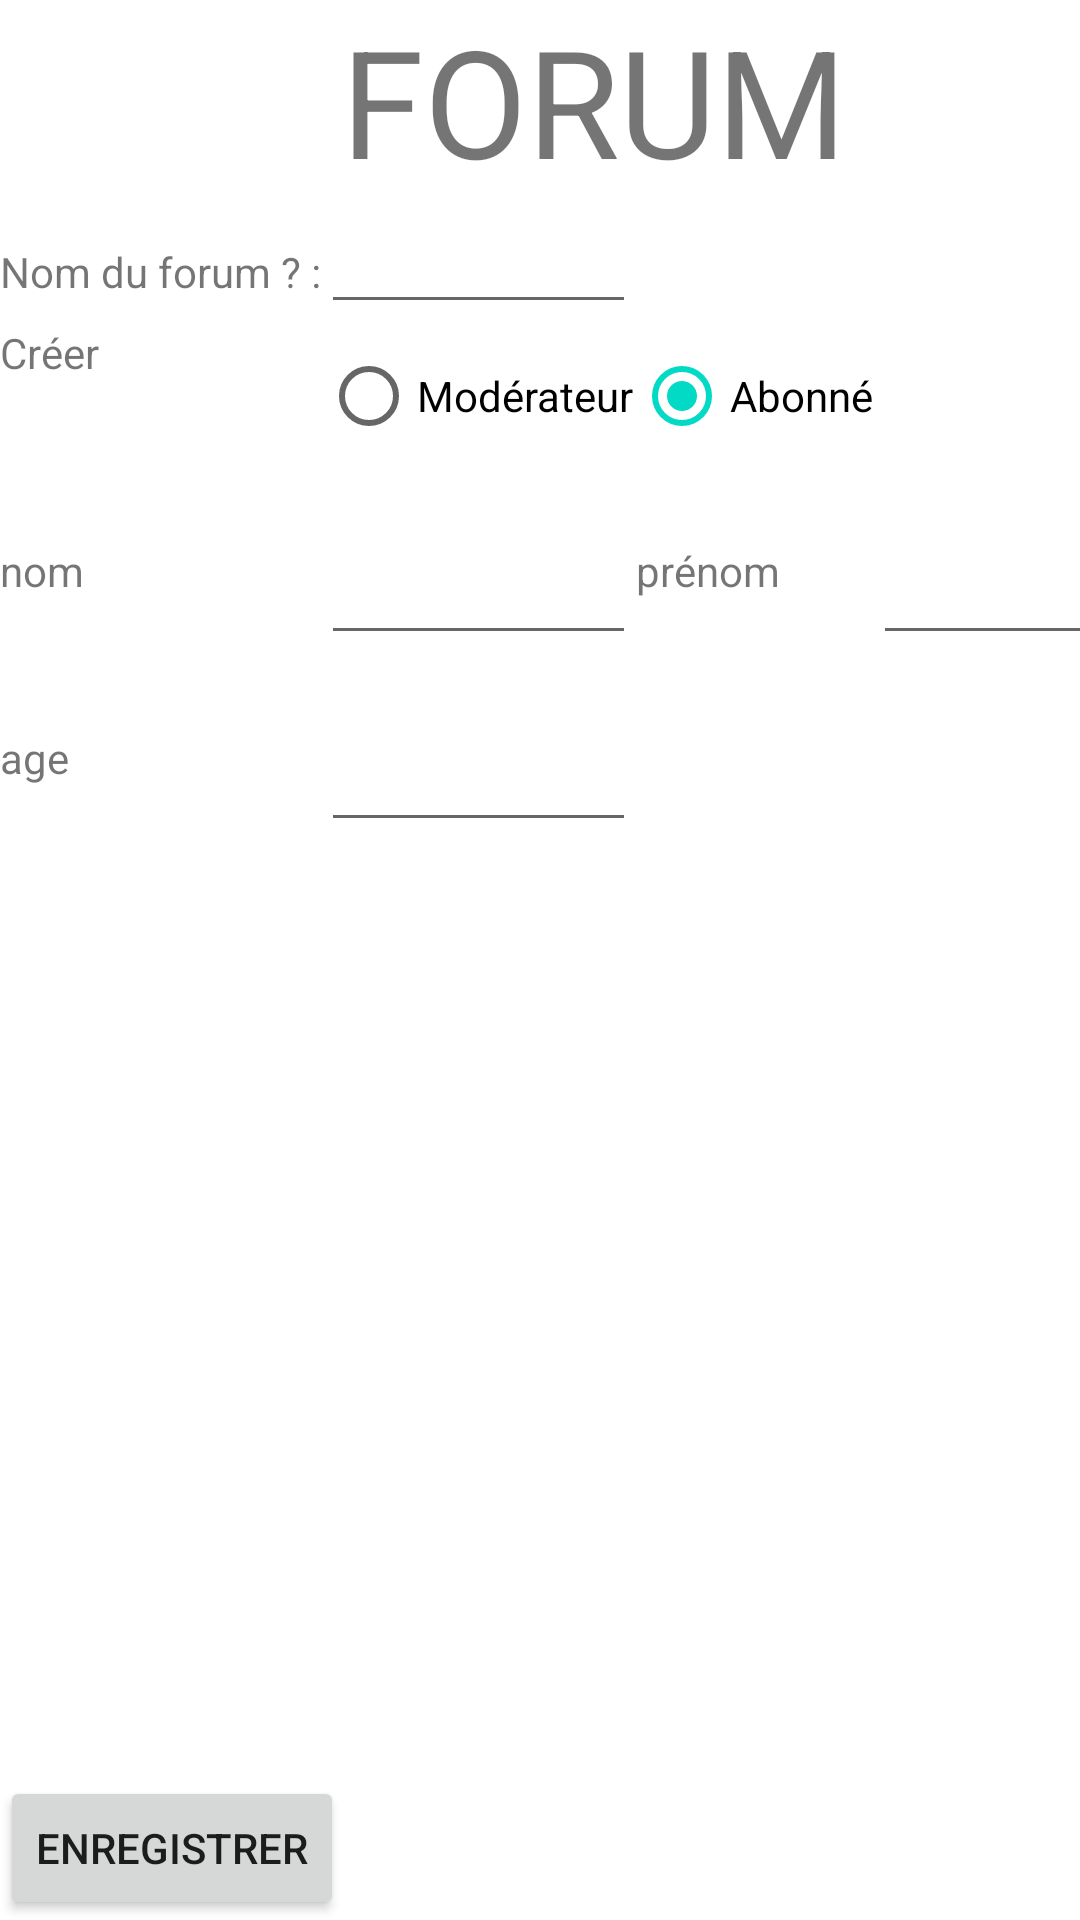

The Android layout XML behind this screen, and the referenced resources:
<!-- AndroidManifest.xml: application theme Theme.Ced_Forum -->
<!-- res/layout/activity_moderator_interface.xml -->
<?xml version="1.0" encoding="utf-8"?>

<LinearLayout xmlns:android="http://schemas.android.com/apk/res/android"
    xmlns:tools="http://schemas.android.com/tools"
    android:layout_width="match_parent"
    android:layout_height="match_parent"
  android:background="@drawable/ciel"
    android:theme="@style/ThemeOverlay.Ced_Forum.FullscreenContainer"
    tools:context="model.ModeratorInterface">

    <GridLayout
        android:layout_width="fill_parent"
        android:layout_height="fill_parent"
        android:layout_alignLeft="@+id/textView"
        android:useDefaultMargins="false"
        android:alignmentMode="alignBounds"
        android:columnCount="4">


        <TextView
            android:text="FORUM"
            android:textSize="50sp"
            android:layout_columnSpan="4"
            android:layout_gravity="center_horizontal"/>

        <TextView

            android:text="Nom du forum ? :"
            android:layout_gravity="left"/>

        <EditText
            android:id="@+id/name_forum_txt"
             android:ems="5"/>


        <TextView
            android:text="Créer"
            android:layout_column="0"
            android:layout_gravity="left"/>
        <RadioGroup
            android:layout_width="wrap_content"
            android:layout_height="wrap_content"
            android:orientation="horizontal"
            android:layout_columnSpan="2">
            <RadioButton
                android:id="@+id/moderateur_radio"
                android:text="Modérateur"
                android:checked="false"
                android:layout_column="1"/>
        <RadioButton
            android:id="@+id/abonne_radio"
            android:text="Abonné"
            android:checked="true"
            android:layout_column="2"/>
        </RadioGroup>
        <TextView
            android:text="nom"
            android:layout_column="0"
            android:layout_gravity="left"
            />

        <EditText
            android:id="@+id/name_txt"
            android:ems="5"
            android:maxLines="4"
            android:minLines="2"
            />
        <TextView
            android:text="prénom"
            android:layout_gravity="left"
            />

        <EditText
            android:id="@+id/surname_txt"
            android:ems="5"
            android:maxLines="4"
            android:minLines="2"
            />
        <TextView
            android:text="age"
            android:layout_gravity="left"
            />

        <EditText
            android:id="@+id/age_txt"
            android:ems="5"
            android:maxLines="20"
            android:minLines="2"
            />

        <Button
            android:id="@+id/enreg_button"
            android:text="Enregistrer"
            android:layout_column="0"
            android:layout_columnSpan="4"
            android:layout_gravity="bottom"
            />


    </GridLayout>



</LinearLayout>
<!-- resources referenced by this layout -->
<resources>
  <style name="ThemeOverlay.Ced_Forum.FullscreenContainer" parent="">
          <item name="fullscreenBackgroundColor">@color/light_blue_600</item>
          <item name="fullscreenTextColor">@color/light_blue_A200</item>
      </style>
  <style name="Theme.Ced_Forum" parent="Theme.MaterialComponents.DayNight.DarkActionBar">
          
          <item name="colorPrimary">@color/purple_500</item>
          <item name="colorPrimaryVariant">@color/purple_700</item>
          <item name="colorOnPrimary">@color/white</item>
          
          <item name="colorSecondary">@color/teal_200</item>
          <item name="colorSecondaryVariant">@color/teal_700</item>
          <item name="colorOnSecondary">@color/black</item>
          
          <item name="android:statusBarColor" tools:targetApi="l">?attr/colorPrimaryVariant</item>
          
      </style>
  <!-- not gathered from this repository: default colours our renderer supplied (Android Studio template values) -->
  <color name="purple_500">#FF6200EE</color>
  <color name="purple_700">#FF3700B3</color>
  <color name="teal_200">#FF03DAC5</color>
  <color name="teal_700">#FF018786</color>
  <color name="black">#FF000000</color>
  <color name="white">#FFFFFFFF</color>
</resources>
